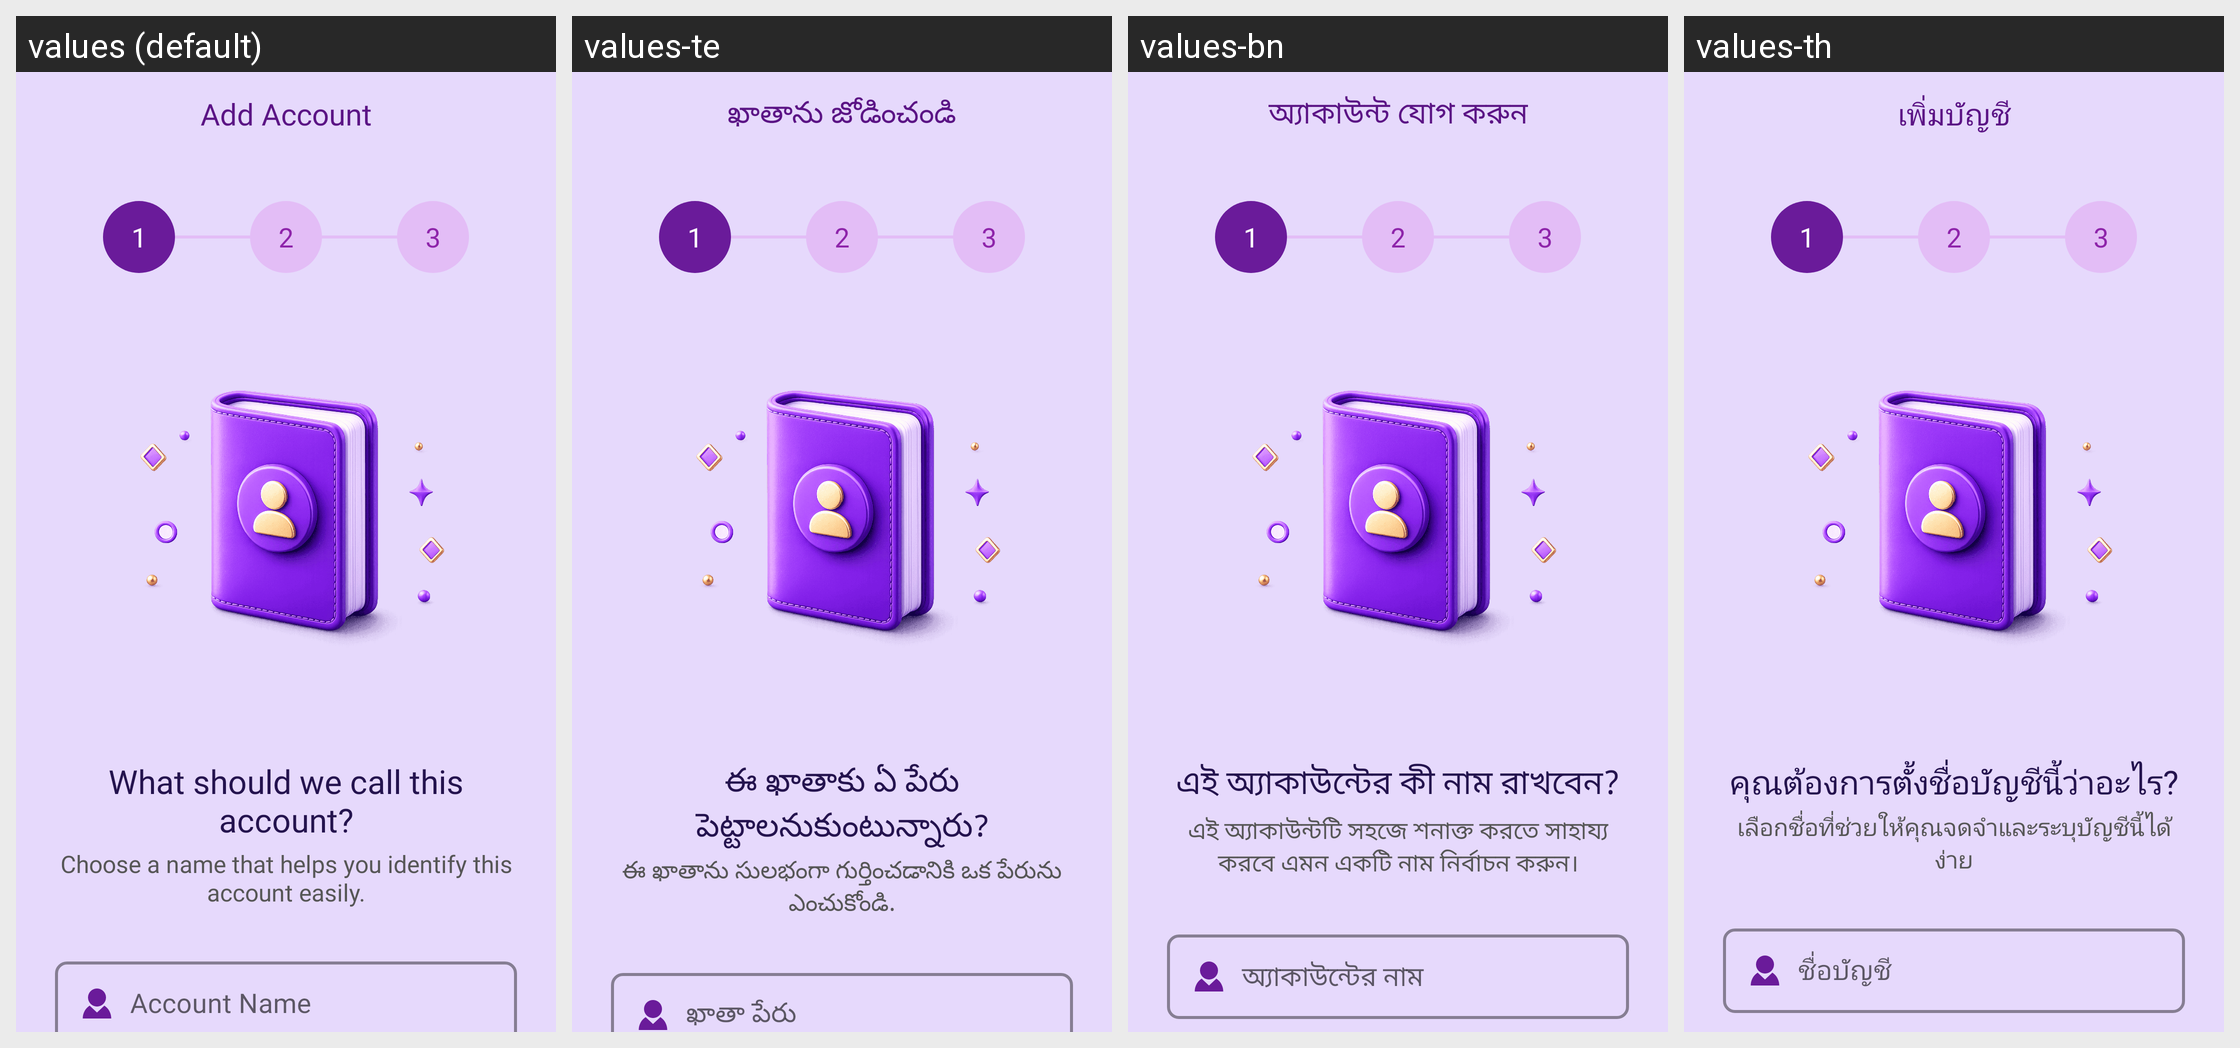

For this localized Android screen grid, give each drawn string resource with its value in every locale shown.
Android screen res/layout/activity_add_account.xml rendered under 4 locales, left to right: values (default), values-te, values-bn, values-th. Device: Nexus 5 (rendered at 1080×1920; each locale shown at half size, 540×960, under a caption strip naming it); theme Theme.MoneyTracker.
Other locales in the repository, not shown: values-ar, values-cs, values-de, values-el, values-es, values-fa, values-fr, values-hi, values-in, values-it, values-ja, values-kn, values-ko, values-ml, values-ms, values-pl, values-pt-rBR, values-ro, values-ru, values-ta-rIN, values-tr, values-uk, values-vi, values-zh-rCN, values-zh-rTW.
Strings drawn on this screen, with the default value and each locale's value (text and hints the layout hard-codes, and strings that could not be matched under every locale, appear in the picture but are not listed):

add_account
  values: Add Account
  values-te: ఖాతాను జోడించండి
  values-bn: অ্যাকাউন্ট যোগ করুন
  values-th: เพิ่มบัญชี

number_1
  values: 1
  values-te: 1
  values-bn: 1
  values-th: 1

number_2
  values: 2
  values-te: 2
  values-bn: 2
  values-th: 2

number_3
  values: 3
  values-te: 3
  values-bn: 3
  values-th: 3

account_heading
  values: What should we call this account?
  values-te: ఈ ఖాతాకు ఏ పేరు పెట్టాలనుకుంటున్నారు?
  values-bn: এই অ্যাকাউন্টের কী নাম রাখবেন?
  values-th: คุณต้องการตั้งชื่อบัญชีนี้ว่าอะไร?

choose_name
  values: Choose a name that helps you identify this account easily.
  values-te: ఈ ఖాతాను సులభంగా గుర్తించడానికి ఒక పేరును ఎంచుకోండి.
  values-bn: এই অ্যাকাউন্টটি সহজে শনাক্ত করতে সাহায্য করবে এমন একটি নাম নির্বাচন করুন।
  values-th: เลือกชื่อที่ช่วยให้คุณจดจำและระบุบัญชีนี้ได้ง่าย

account_name
  values: Account Name
  values-te: ఖాతా పేరు
  values-bn: অ্যাকাউন্টের নাম
  values-th: ชื่อบัญชี
